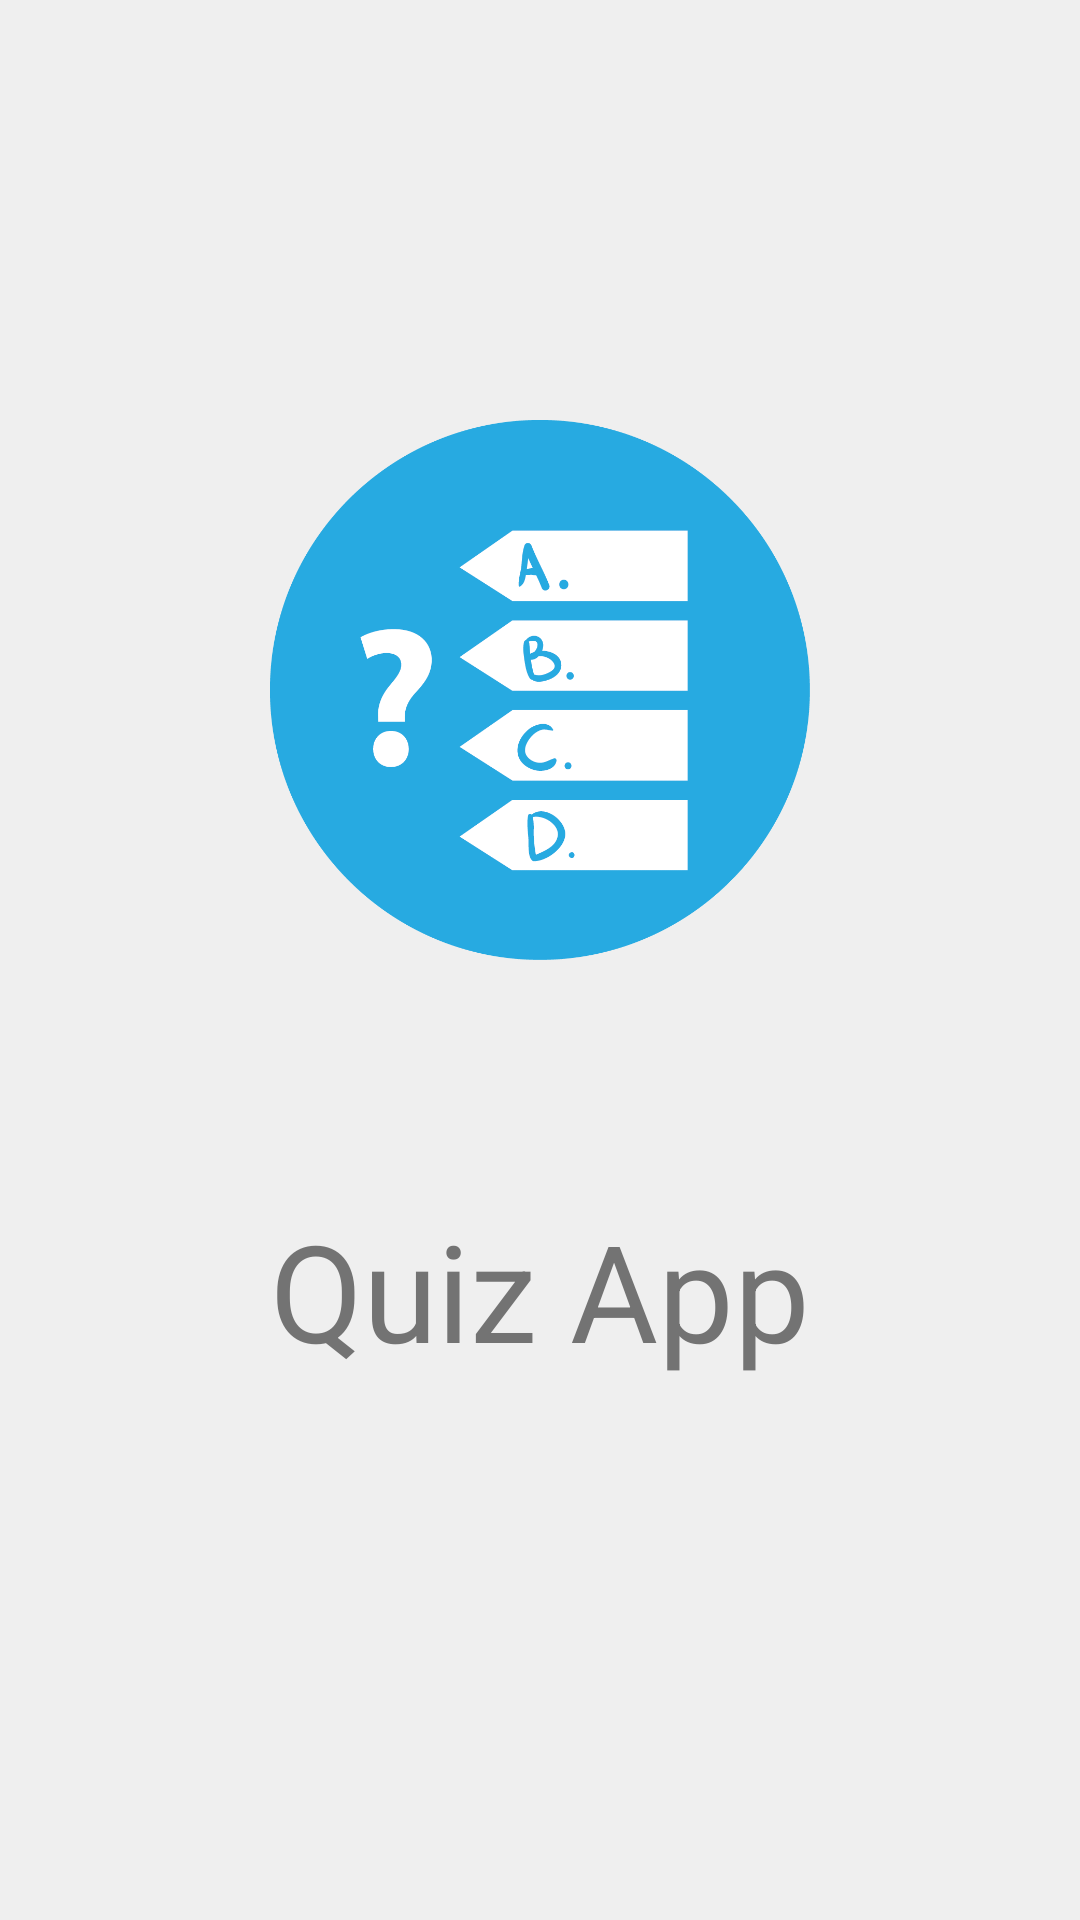

Android layout source for this screen:
<!-- AndroidManifest.xml: activity theme AppTheme2 -->
<!-- res/layout/activity_main.xml -->
<?xml version="1.0" encoding="utf-8"?>

<ScrollView xmlns:android="http://schemas.android.com/apk/res/android"
    xmlns:app="http://schemas.android.com/apk/res-auto"
    xmlns:tools="http://schemas.android.com/tools"
    android:layout_width="match_parent"
    android:layout_height="match_parent"
    android:background="@color/bgcolor">

    <RelativeLayout
        android:layout_width="match_parent"
        android:layout_height="wrap_content"
        android:paddingBottom="20dp">

        <ImageView
            android:id="@+id/imageView"
            android:layout_width="wrap_content"
            android:layout_height="wrap_content"
            android:layout_alignParentLeft="true"
            android:layout_alignParentStart="true"
            android:layout_alignParentTop="true"
            android:layout_margin="90dp"
            android:adjustViewBounds="true"
            android:paddingTop="50dp"
            android:scaleType="fitCenter"
            android:src="@drawable/quizicon" />

        <TextView
            android:id="@+id/textView2"
            android:layout_width="wrap_content"
            android:layout_height="wrap_content"
            android:layout_alignParentBottom="true"
            android:layout_centerHorizontal="true"
            android:layout_marginTop="400dp"
            android:text="@string/wel"
            android:textColor="@color/grey"
            android:textSize="45sp" />
    </RelativeLayout>
</ScrollView>
<!-- resources referenced by this layout -->
<resources>
  <color name="bgcolor">#efefef</color>
  <color name="grey">#737373</color>
  <!-- drawable quizicon: png bitmap (drawable, 15111 bytes) -->
  <string name="wel">Quiz App</string>
  <style name="AppTheme2" parent="Theme.AppCompat.Light.NoActionBar">
          
          <item name="colorPrimary">@color/colorPrimary</item>
          <item name="colorPrimaryDark">@color/colorPrimaryDark</item>
          <item name="colorAccent">@color/colorAccent</item>
      </style>
  <color name="colorPrimary">#0d8cd6</color>
  <color name="colorPrimaryDark">#055481</color>
  <color name="colorAccent">#03b117</color>
</resources>
